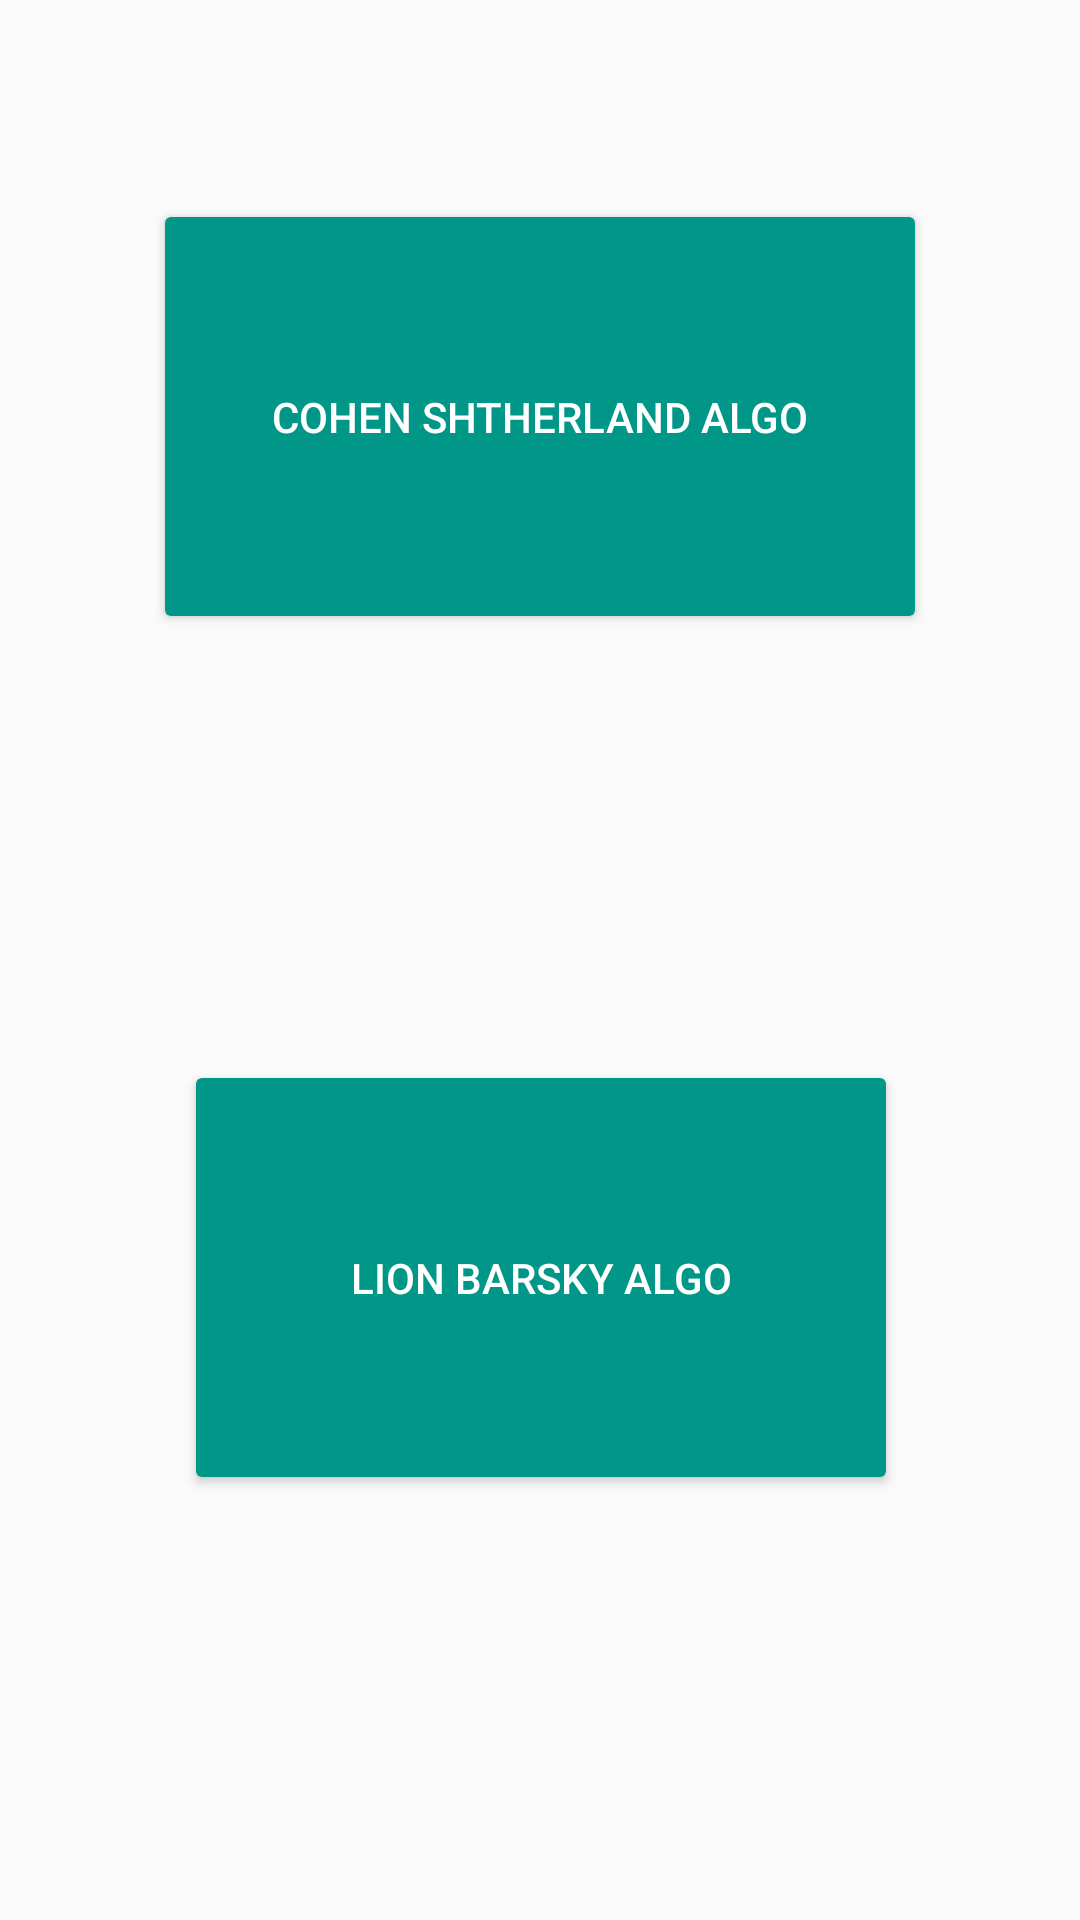

Reconstruct the res/layout file that produces this screen, plus the resources it refers to.
<!-- AndroidManifest.xml: application theme AppTheme -->
<!-- res/layout/activity_main.xml -->
<?xml version="1.0" encoding="utf-8"?>
<android.support.constraint.ConstraintLayout xmlns:android="http://schemas.android.com/apk/res/android"
    xmlns:app="http://schemas.android.com/apk/res-auto"
    xmlns:tools="http://schemas.android.com/tools"
    android:layout_width="match_parent"
    android:layout_height="match_parent"
    tools:context="com.example.android.tutorialgraphics.MainActivity">

    <Button
        android:id="@+id/sutherland"
        android:layout_width="258dp"
        android:layout_height="145dp"
        android:text="Cohen shtherland algo"
        android:textColor="@android:color/white"
        app:layout_constraintTop_toTopOf="parent"
        android:layout_marginTop="8dp"
        android:layout_marginLeft="8dp"
        app:layout_constraintLeft_toLeftOf="parent"
        android:layout_marginRight="8dp"
        app:layout_constraintRight_toRightOf="parent"
        app:layout_constraintBottom_toBottomOf="parent"
        android:layout_marginBottom="8dp"
        app:layout_constraintVertical_bias="0.122" />

    <Button
        android:id="@+id/lion"
        android:layout_width="238dp"
        android:layout_height="145dp"
        android:text="Lion Barsky Algo"
        android:layout_marginRight="8dp"
        app:layout_constraintRight_toRightOf="parent"
        android:layout_marginLeft="8dp"
        app:layout_constraintLeft_toLeftOf="parent"
        android:layout_marginTop="8dp"
        app:layout_constraintTop_toBottomOf="@+id/sutherland"
        app:layout_constraintHorizontal_bias="0.502"
        app:layout_constraintBottom_toBottomOf="parent"
        android:layout_marginBottom="8dp"
        android:textColor="@android:color/white"
        tools:layout_editor_absoluteY="265dp"
        tools:layout_editor_absoluteX="26dp" />
</android.support.constraint.ConstraintLayout>
<!-- resources referenced by this layout -->
<resources>
  <style name="AppTheme" parent="Theme.AppCompat.Light.DarkActionBar">
          
          <item name="colorPrimary">#009688</item>
          
          <item name="colorButtonNormal">#009688</item>
          <item name="colorAccent">#009688</item>
      </style>
</resources>
